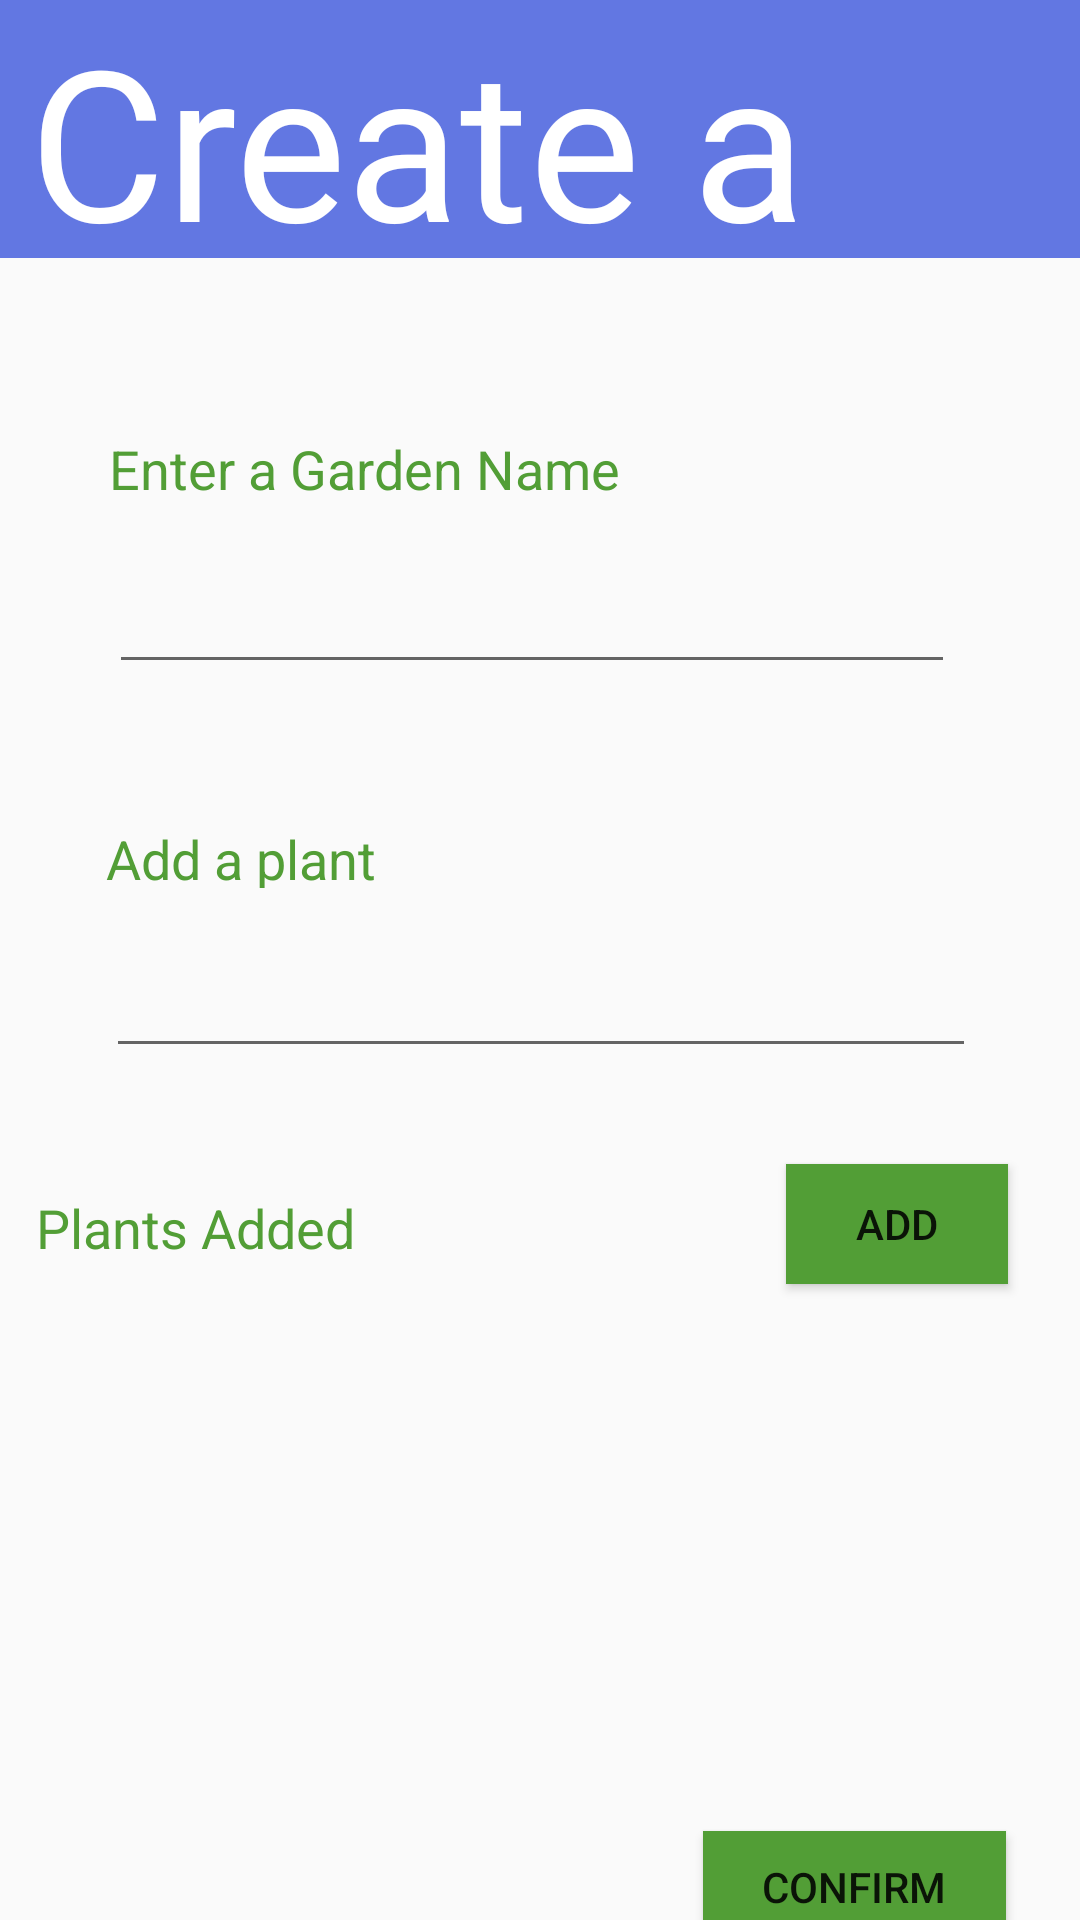

This screen was rendered from an Android layout file. Write that file and the resources it references.
<!-- AndroidManifest.xml: activity theme Theme.Horto -->
<!-- res/layout/create_garden.xml -->
<?xml version="1.0" encoding="utf-8"?>
<androidx.constraintlayout.widget.ConstraintLayout xmlns:android="http://schemas.android.com/apk/res/android"
    xmlns:app="http://schemas.android.com/apk/res-auto"
    xmlns:tools="http://schemas.android.com/tools"
    android:layout_width="match_parent"
    android:layout_height="match_parent"
    tools:ignore="ExtraText">

    <TextView
        android:id="@+id/edit_add_plant"
        android:layout_width="222dp"
        android:layout_height="22dp"
        android:layout_marginTop="48dp"
        android:layout_marginBottom="2dp"
        android:text="Add a plant"
        android:textAlignment="textStart"
        android:textColor="@color/green"
        android:textSize="18sp"
        app:layout_constraintBottom_toTopOf="@+id/autoCompleteTextView"
        app:layout_constraintEnd_toEndOf="@+id/autoCompleteTextView"
        app:layout_constraintHorizontal_bias="0.0"
        app:layout_constraintStart_toStartOf="@+id/autoCompleteTextView"
        app:layout_constraintTop_toBottomOf="@+id/edit_garden_name" />

    <androidx.appcompat.widget.Toolbar
        android:id="@+id/toolbar2"
        android:layout_width="412dp"
        android:layout_height="86dp"
        android:background="?attr/colorPrimary"
        android:minHeight="?attr/actionBarSize"
        android:theme="?attr/actionBarTheme"
        app:layout_constraintEnd_toEndOf="parent"
        app:layout_constraintStart_toStartOf="parent"
        app:layout_constraintTop_toTopOf="parent" />

    <TextView
        android:id="@+id/list_title"
        android:layout_width="283dp"
        android:layout_height="80dp"
        android:fontFamily="@font/jomhuria"
        android:text="@string/create_garden_title"
        android:textColor="#FFFFFF"
        android:textSize="70sp"
        app:layout_constraintEnd_toEndOf="parent"
        app:layout_constraintHorizontal_bias="0.125"
        app:layout_constraintStart_toStartOf="parent"
        app:layout_constraintTop_toTopOf="parent" />

    <EditText
        android:id="@+id/edit_garden_name"
        android:layout_width="282dp"
        android:layout_height="58dp"
        android:layout_marginTop="84dp"
        android:contentDescription="Garden Name"
        android:ems="10"
        android:inputType="textPersonName"
        app:layout_constraintEnd_toEndOf="parent"
        app:layout_constraintHorizontal_bias="0.465"
        app:layout_constraintStart_toStartOf="parent"
        app:layout_constraintTop_toBottomOf="@+id/toolbar2" />

    <AutoCompleteTextView
        android:id="@+id/autoCompleteTextView"
        android:layout_width="290dp"
        android:layout_height="60dp"
        android:layout_marginTop="68dp"
        android:inputType="text"
        android:completionHint="Plant Name"
        app:layout_constraintEnd_toEndOf="parent"
        app:layout_constraintHorizontal_bias="0.504"
        app:layout_constraintStart_toStartOf="parent"
        app:layout_constraintTop_toBottomOf="@+id/edit_garden_name" />

    <TextView
        android:id="@+id/textView"
        android:layout_width="223dp"
        android:layout_height="22dp"
        android:layout_marginStart="23dp"
        android:layout_marginEnd="128dp"
        android:layout_marginBottom="4dp"
        android:text="Enter a Garden Name"
        android:textAlignment="textStart"
        android:textColor="@color/green"
        android:textSize="18sp"
        app:layout_constraintBottom_toTopOf="@+id/edit_garden_name"
        app:layout_constraintEnd_toEndOf="@+id/edit_garden_name"
        app:layout_constraintHorizontal_bias="0.25"
        app:layout_constraintStart_toStartOf="@+id/edit_garden_name" />

    <TextView
        android:id="@+id/textView4"
        android:layout_width="159dp"
        android:layout_height="25dp"
        android:layout_marginBottom="30dp"
        android:text="Plants Added"
        android:textColor="@color/green"
        android:textSize="18sp"
        app:layout_constraintBottom_toTopOf="@+id/add_plant_list_view"
        app:layout_constraintEnd_toEndOf="parent"
        app:layout_constraintHorizontal_bias="0.059"
        app:layout_constraintStart_toStartOf="parent"
        app:layout_constraintTop_toBottomOf="@+id/autoCompleteTextView"
        app:layout_constraintVertical_bias="1.0" />

    <ListView
        android:id="@+id/add_plant_list_view"
        android:layout_width="377dp"
        android:layout_height="176dp"
        android:layout_marginTop="96dp"
        android:cacheColorHint="#FFFFFF"
        app:layout_constraintBottom_toBottomOf="parent"
        app:layout_constraintEnd_toEndOf="parent"
        app:layout_constraintStart_toStartOf="parent"
        app:layout_constraintTop_toBottomOf="@+id/autoCompleteTextView"
        app:layout_constraintVertical_bias="0.0" />

    <Button
        android:id="@+id/confirm_button"
        android:layout_width="101dp"
        android:layout_height="37dp"
        android:background="@color/green"
        android:text="Confirm"
        app:layout_constraintBottom_toBottomOf="parent"
        app:layout_constraintEnd_toEndOf="parent"
        app:layout_constraintHorizontal_bias="0.905"
        app:layout_constraintStart_toStartOf="parent"
        app:layout_constraintTop_toBottomOf="@+id/add_plant_list_view"
        app:layout_constraintVertical_bias="0.716" />

    <Button
        android:id="@+id/add_plant_button"
        android:layout_width="74dp"
        android:layout_height="40dp"
        android:layout_marginEnd="24dp"
        android:layout_marginBottom="24dp"
        android:background="@color/green"
        android:text="Add"
        app:layout_constraintBottom_toTopOf="@+id/add_plant_list_view"
        app:layout_constraintEnd_toEndOf="parent"
        app:layout_constraintHorizontal_bias="1.0"
        app:layout_constraintStart_toEndOf="@+id/textView4"
        app:layout_constraintTop_toBottomOf="@+id/autoCompleteTextView"
        app:layout_constraintVertical_bias="1.0" />


</androidx.constraintlayout.widget.ConstraintLayout>
<!-- resources referenced by this layout -->
<resources>
  <color name="green">#FF529E36</color>
  <string name="create_garden_title">Create a Garden</string>
  <style name="Theme.Horto" parent="Theme.AppCompat.DayNight.NoActionBar">
          
          <item name="colorPrimary">@color/purple</item>
          <item name="colorPrimaryVariant">@color/purpleD</item>
          <item name="colorOnPrimary">@color/white</item>
          
          <item name="colorSecondary">@color/green</item>
          <item name="colorSecondaryVariant">@color/greenD</item>
          <item name="colorOnSecondary">@color/white</item>
          
          <item name="android:statusBarColor" tools:targetApi="l">?attr/colorPrimaryVariant</item>
          
          <item name="windowActionBar">false</item>
          <item name="windowNoTitle">true</item>
      </style>
  <color name="purple">#FF6277E2</color>
  <color name="purpleD">#FF424F96</color>
  <color name="white">#FFFFFFFF</color>
  <color name="greenD">#FF376B24</color>
</resources>
